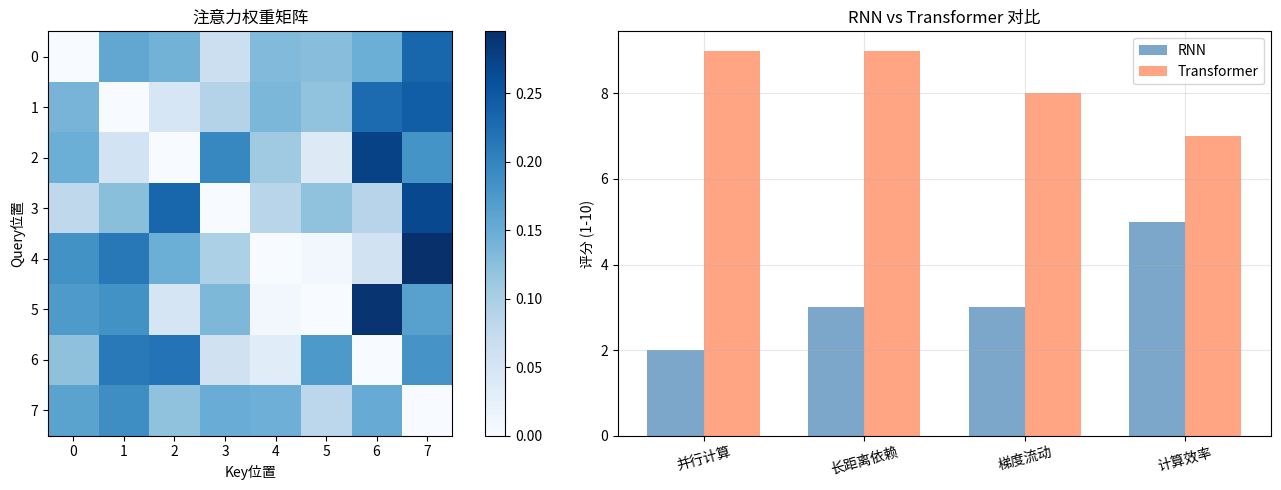

This figure's Python source: (Note: this script raises an exception after producing the figure.)
"""
Transformer vs RNN对比演示
注意力机制
"""

import numpy as np
import matplotlib.pyplot as plt

print("=" * 70)
print("Transformer vs RNN对比演示")
print("=" * 70)

# 1. 注意力机制概念
print("\n1. 注意力机制概念...")

print("""
注意力机制 (Attention):
- 模拟人脑注意力
- 动态分配计算资源
- 解决长距离依赖

核心思想:
- _query_: 我要找什么
- _key_: 哪些位置有相关信息
- _value_: 相关信息的内容
""")

# 2. 简单注意力计算
print("\n2. 注意力计算...")

def softmax(x):
    exp_x = np.exp(x - np.max(x))
    return exp_x / exp_x.sum()

def attention(Q, K, V):
    d_k = Q.shape[1]
    scores = np.dot(Q, K.T) / np.sqrt(d_k)
    attention_weights = softmax(scores)
    return np.dot(attention_weights, V), attention_weights

Q = np.random.randn(1, 4)
K = np.random.randn(3, 4)
V = np.random.randn(3, 4)

output, weights = attention(Q, K, V)
print(f"  Query: {Q.shape}")
print(f"  Keys: {K.shape}")
print(f"  Values: {V.shape}")
print(f"  输出: {output.shape}")
print(f"  注意力权重: {weights}")

# 3. Transformer vs RNN
print("\n3. Transformer vs RNN对比...")

comparison = {
    '并行计算': ['✓ 支持', '✗ 顺序计算'],
    '长距离依赖': ['✓ O(1)', '✗ O(n)'],
    '梯度流动': ['✓ 稳定', '✗ 梯度消失'],
    '计算复杂度': ['O(n²·d)', 'O(n·d²)'],
    '内存': ['高', '低']
}

# 4. 可视化
print("\n4. 可视化...")

fig, axes = plt.subplots(1, 2, figsize=(14, 5))

ax = axes[0]
attention_matrix = np.random.rand(8, 8)
attention_matrix = (attention_matrix + attention_matrix.T) / 2
np.fill_diagonal(attention_matrix, 0)
attention_matrix = attention_matrix / attention_matrix.sum(axis=1, keepdims=True)

im = ax.imshow(attention_matrix, cmap='Blues')
ax.set_xlabel('Key位置')
ax.set_ylabel('Query位置')
ax.set_title('注意力权重矩阵')
plt.colorbar(im, ax=ax)

ax = axes[1]
metrics = ['并行计算', '长距离依赖', '梯度流动', '计算效率']
rnn_scores = [2, 3, 3, 5]
transformer_scores = [9, 9, 8, 7]

x = np.arange(len(metrics))
width = 0.35

ax.bar(x - width/2, rnn_scores, width, label='RNN', color='steelblue', alpha=0.7)
ax.bar(x + width/2, transformer_scores, width, label='Transformer', color='coral', alpha=0.7)
ax.set_ylabel('评分 (1-10)')
ax.set_title('RNN vs Transformer 对比')
ax.set_xticks(x)
ax.set_xticklabels(metrics, rotation=15)
ax.legend()
ax.grid(True, alpha=0.3)

plt.tight_layout()
plt.savefig('images/transformer_vs_rnn.png')
print("可视化已保存为 'images/transformer_vs_rnn.png'")

# 5. 注意力可视化
fig, ax = plt.subplots(figsize=(10, 8))

words = ['The', 'cat', 'sat', 'on', 'the', 'mat', '.', 'It', 'was', 'happy']
n = len(words)

attention_weights = np.random.rand(n, n)
attention_weights = (attention_weights + attention_weights.T) / 2
np.fill_diagonal(attention_weights, 0)
attention_weights = attention_weights / attention_weights.sum(axis=1, keepdims=True)

im = ax.imshow(attention_weights, cmap='viridis')

ax.set_xticks(np.arange(n))
ax.set_yticks(np.arange(n))
ax.set_xticklabels(words, rotation=45, ha='right')
ax.set_yticklabels(words)

for i in range(n):
    for j in range(n):
        text = ax.text(j, i, f'{attention_weights[i, j]:.2f}',
                      ha='center', va='center', color='white' if attention_weights[i, j] > 0.3 else 'black', fontsize=8)

ax.set_title('自注意力机制可视化', fontsize=14)
plt.colorbar(im, ax=ax)

plt.tight_layout()
plt.savefig('images/self_attention.png')
print("可视化已保存为 'images/self_attention.png'")

# 6. 总结
print("\n" + "=" * 70)
print("Transformer vs RNN总结")
print("=" * 70)
print("""
| 特性 | RNN | Transformer |
|------|-----|-------------|
| 并行计算 | 否 | 是 |
| 长距离依赖 | 梯度消失 | 注意力机制 |
| 计算效率 | O(n) | O(n²) |
| 内存 | 低 | 高 |

Transformer优势:
- 并行计算，速度快
- 注意力机制捕获长距离依赖
- 已成为NLP主流架构
""")
print("=" * 70)
print("\nTransformer vs RNN Demo完成！")
